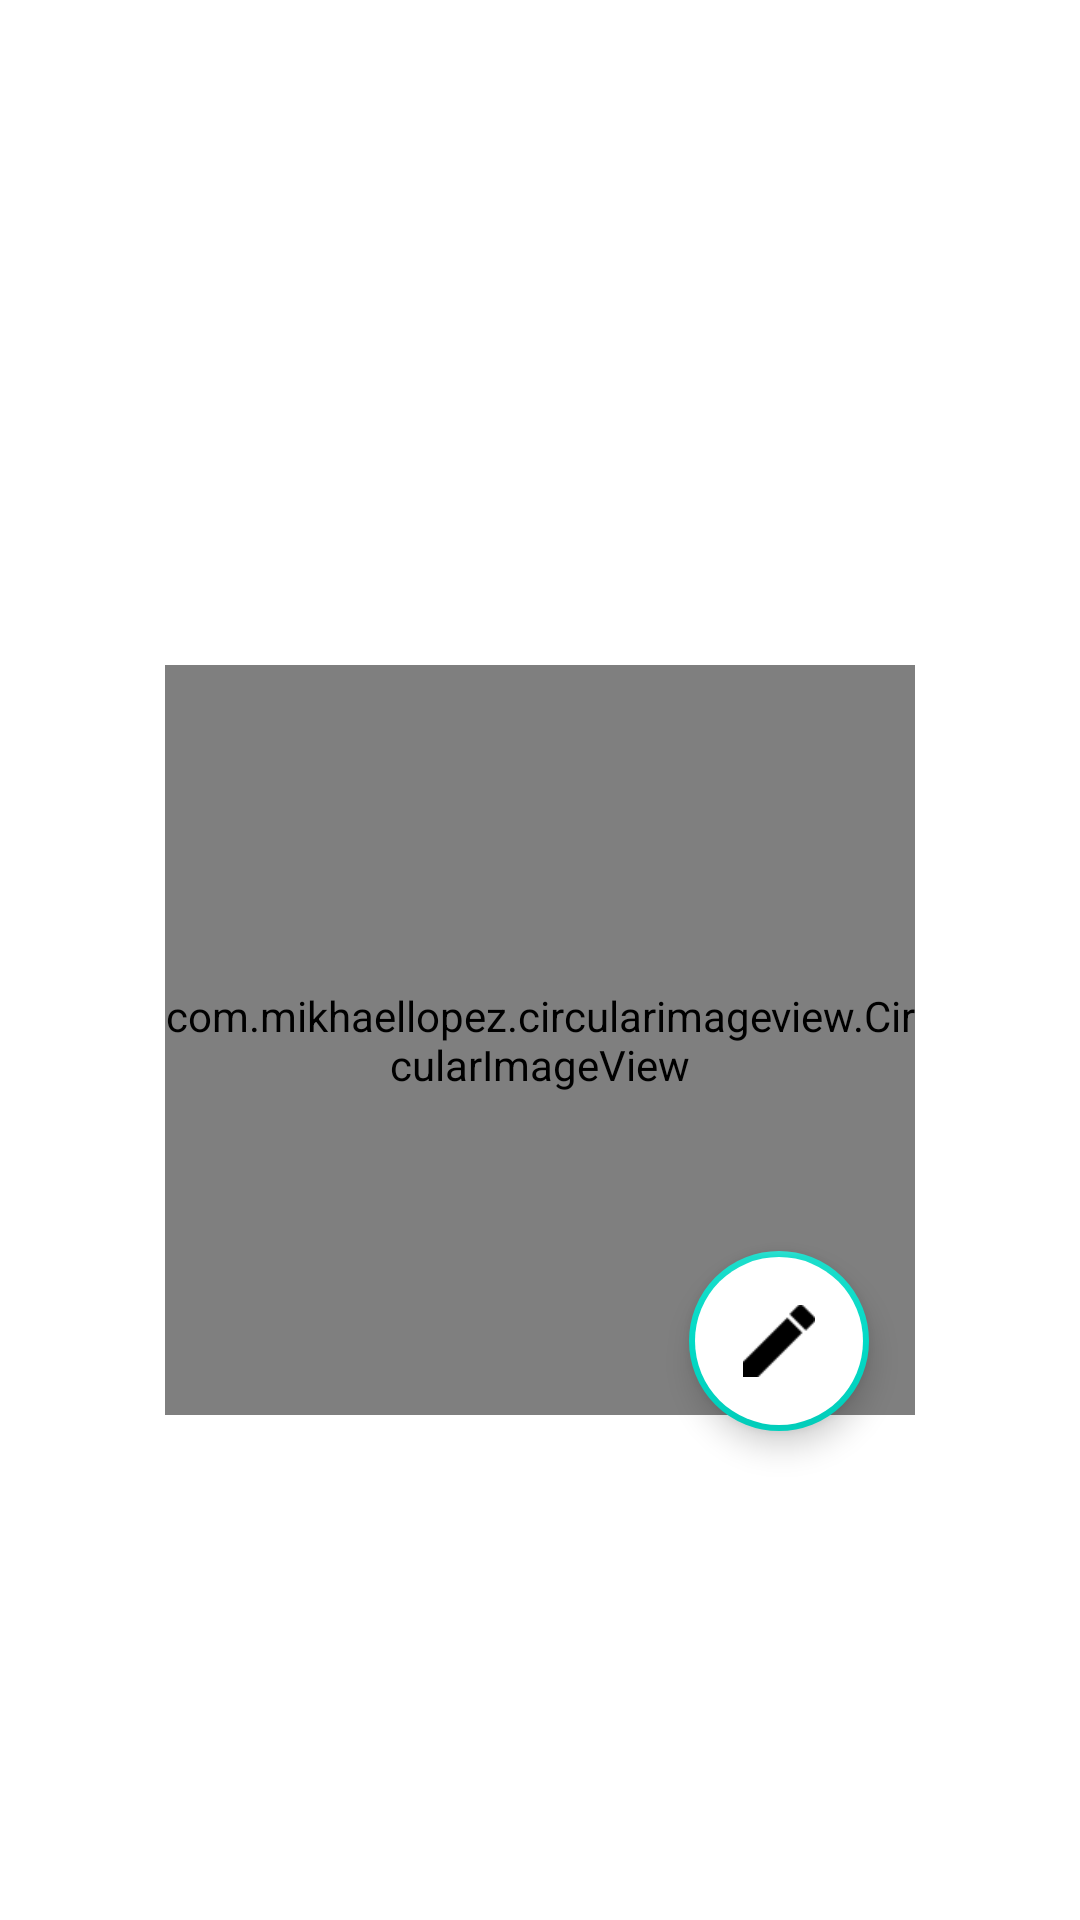

This screen was rendered from an Android layout file. Write that file and the resources it references.
<!-- AndroidManifest.xml: fallback theme Theme.MaterialComponents.DayNight.NoActionBar -->
<!-- res/layout/fragment_profile_picture.xml -->
<?xml version="1.0" encoding="utf-8"?>
<LinearLayout
        xmlns:android="http://schemas.android.com/apk/res/android"
        xmlns:app="http://schemas.android.com/apk/res-auto"
        xmlns:aapt="http://schemas.android.com/aapt"
        xmlns:tools="http://schemas.android.com/tools"
        android:orientation="vertical"
        android:paddingLeft="@dimen/margin_huge"
        android:paddingRight="@dimen/margin_huge"
        android:animateLayoutChanges="true"
        android:layout_width="match_parent"
        android:weightSum="1"
        android:layout_height="match_parent">

    <TextView
            android:layout_marginTop="0dp"
            android:layout_gravity="center"
            android:layout_marginBottom="@dimen/margin_big"
            android:text="@string/choose_your_avatar"
            android:textAlignment="center"
            style="@style/SurveyHeaderStyle"/>

    <View android:layout_weight="0.5"
            android:layout_height="0dp"
            android:layout_width="0dp">
    </View>
   

    <com.mikhaellopez.circularimageview.CircularImageView
            android:id="@+id/provile_avatar_prev"
            android:layout_width="250dp"
            android:layout_height="250dp"
            android:layout_gravity="center"
            android:clickable="true"
            android:focusable="true"
            android:scaleType="centerCrop"
            app:civ_border_width="4dp"
            app:civ_border_color="@color/main" />
    
    <com.google.android.material.floatingactionbutton.FloatingActionButton
            android:id="@+id/provile_avatar_edit"
            android:backgroundTint="@color/white"
            app:borderWidth="2dp"
            android:layout_marginTop="-55dp"
            android:layout_gravity="center"
            android:background="@drawable/circle_white"
            android:src="@drawable/ic_edit_profile_picture"
            android:scaleType="centerInside"
            app:fabCustomSize="60dp"
            android:layout_marginRight="-80dp"
            android:layout_width="60dp"
            android:layout_height="60dp">

    </com.google.android.material.floatingactionbutton.FloatingActionButton>


    


</LinearLayout>
<!-- resources referenced by this layout -->
<resources>
  <color name="main">#ff931d</color>
  <color name="white">#FFFFFF</color>
  <dimen name="margin_big">16dp</dimen>
  <dimen name="margin_huge">24dp</dimen>
  <!-- drawable circle_white (drawable) -->
  <?xml version="1.0" encoding="utf-8"?>
  <selector xmlns:android="http://schemas.android.com/apk/res/android">
  
      <item android:state_pressed="true">
  
          <shape android:shape="oval">
              <corners android:radius="10dp"/>
              <solid android:color="@color/profile_image_border"/>
          </shape>
  
      </item>
  
      <item>
          <shape android:shape="oval">
              <corners android:radius="10dp"/>
              <solid android:color="#FFF"/>
  
          </shape>
      </item>
  </selector>
  <!-- drawable ic_edit_profile_picture: png bitmap (drawable-xxhdpi, 396 bytes) -->
  <string name="choose_your_avatar">Select an avatar</string>
  <style name="SurveyHeaderStyle">
          <item name="android:textSize">32sp</item>
          <item name="android:textColor">@color/white</item>
          <item name="android:layout_width">wrap_content</item>
          <item name="android:layout_height">wrap_content</item>
          <item name="fontFamily">@font/gilroy_bold</item>
      </style>
  <color name="profile_image_border">#d1d1d1</color>
</resources>
